Labelled photos from "documents", an image-classification folder in jauniusc/cvmatch. The possible labels are: email, form, letter, resume.

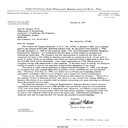
Label: letter

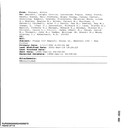
Label: email

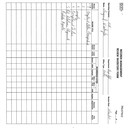
Label: form

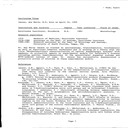
Label: resume

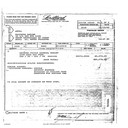
Label: form

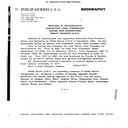
Label: resume
